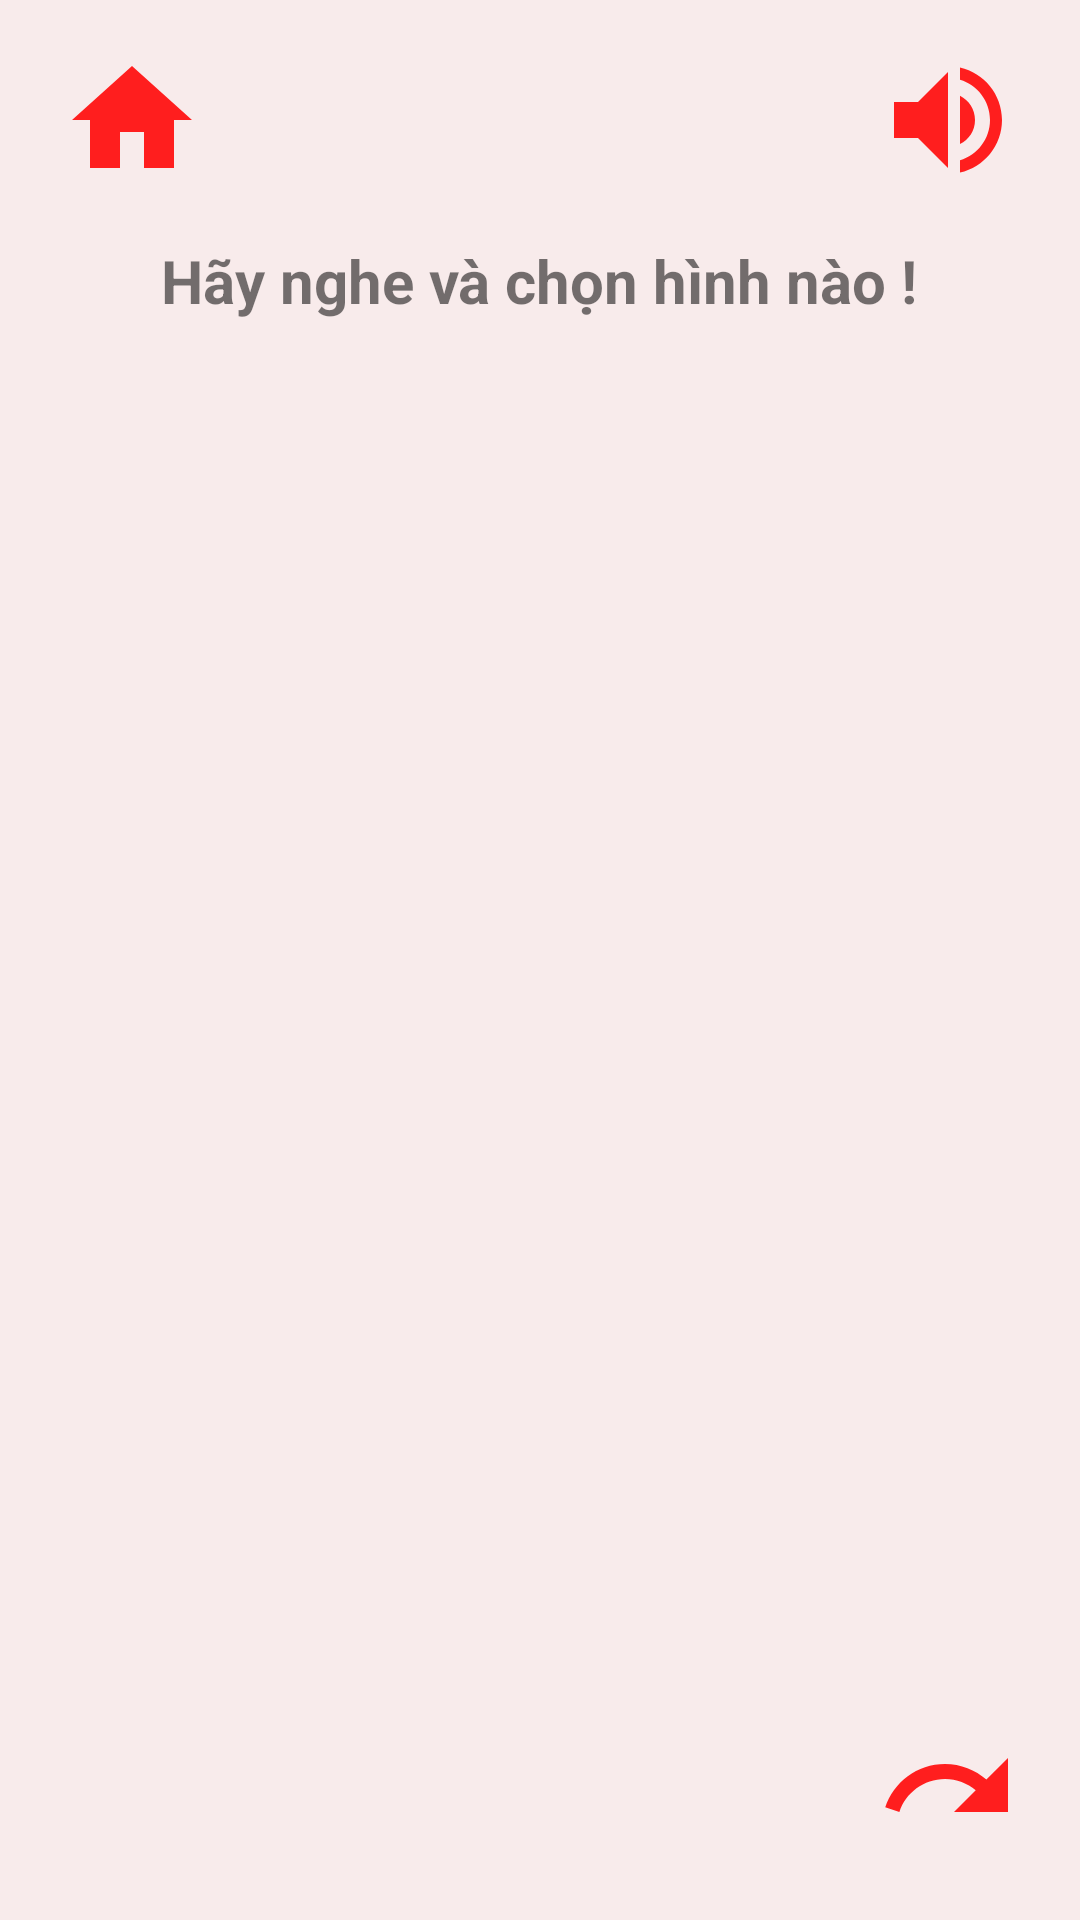

Here is an Android app screen rendered from its layout file. Give the layout XML and the strings, colors and styles it references.
<!-- AndroidManifest.xml: application theme AppTheme -->
<!-- res/layout/fragment_listen_and_guess.xml -->
<?xml version="1.0" encoding="utf-8"?>
<androidx.constraintlayout.widget.ConstraintLayout xmlns:android="http://schemas.android.com/apk/res/android"
    xmlns:app="http://schemas.android.com/apk/res-auto"
    xmlns:tools="http://schemas.android.com/tools"
    android:layout_width="match_parent"
    android:layout_height="match_parent"
    android:background="@color/color_white"
    tools:context=".app_client.listen_and_guess.view.ListenAndGuessFragment">

    <ImageButton
        android:id="@+id/btnHome"
        android:layout_width="wrap_content"
        android:layout_height="wrap_content"
        android:layout_marginStart="@dimen/image_button_margin_start"
        android:layout_marginTop="@dimen/image_button_margin_top"
        android:background="@android:color/transparent"
        android:src="@drawable/ic_home_red"
        app:layout_constraintStart_toStartOf="parent"
        app:layout_constraintTop_toTopOf="parent"
        tools:ignore="ContentDescription" />

    <ImageButton
        android:id="@+id/btnListen"
        android:layout_width="wrap_content"
        android:layout_height="wrap_content"
        android:layout_marginTop="@dimen/image_button_margin_top"
        android:layout_marginEnd="@dimen/image_button_margin_end"
        android:background="@android:color/transparent"
        android:src="@drawable/ic_volume"
        app:layout_constraintEnd_toEndOf="parent"
        app:layout_constraintTop_toTopOf="parent"
        tools:ignore="ContentDescription" />

    <ImageButton
        android:id="@+id/btnNext"
        android:layout_width="wrap_content"
        android:layout_height="wrap_content"
        android:layout_marginEnd="@dimen/image_button_margin_end"
        android:layout_marginBottom="@dimen/image_button_margin_bottom"
        android:background="@android:color/transparent"
        android:src="@drawable/ic_redo"
        app:layout_constraintBottom_toBottomOf="parent"
        app:layout_constraintEnd_toEndOf="parent"
        tools:ignore="ContentDescription" />

    <ImageView
        android:id="@+id/imgD"
        android:layout_width="@dimen/img_width_answer"
        android:layout_height="@dimen/img_height_answer"
        android:layout_marginTop="@dimen/img_margin_top_answer"
        android:layout_marginEnd="@dimen/img_margin_end_answer"
        android:scaleType="fitCenter"
        app:layout_constraintEnd_toEndOf="parent"
        app:layout_constraintTop_toBottomOf="@+id/imgB"
        tools:ignore="ContentDescription" />

    <ImageView
        android:id="@+id/imgA"
        android:layout_width="@dimen/img_width_answer"
        android:layout_height="@dimen/img_height_answer"
        android:layout_marginStart="@dimen/img_margin_start_answer"
        android:layout_marginTop="@dimen/img_margin_start_answer"
        android:scaleType="fitCenter"
        app:layout_constraintStart_toStartOf="parent"
        app:layout_constraintTop_toBottomOf="@+id/tvName"
        tools:ignore="ContentDescription" />

    <ImageView
        android:id="@+id/imgB"
        android:layout_width="@dimen/img_width_answer"
        android:layout_height="@dimen/img_height_answer"
        android:layout_marginTop="@dimen/img_margin_start_answer"
        android:layout_marginEnd="@dimen/img_margin_start_answer"
        android:scaleType="fitCenter"
        app:layout_constraintEnd_toEndOf="parent"
        app:layout_constraintTop_toBottomOf="@+id/tvName"
        tools:ignore="ContentDescription" />

    <ImageView
        android:id="@+id/imgC"
        android:layout_width="@dimen/img_width_answer"
        android:layout_height="@dimen/img_height_answer"
        android:layout_marginStart="@dimen/img_margin_start_answer"
        android:layout_marginTop="@dimen/img_margin_end_answer"
        android:scaleType="fitCenter"
        app:layout_constraintStart_toStartOf="parent"
        app:layout_constraintTop_toBottomOf="@+id/imgA"
        tools:ignore="ContentDescription" />

    <TextView
        android:id="@+id/textView2"
        android:layout_width="wrap_content"
        android:layout_height="wrap_content"
        android:layout_marginTop="@dimen/tv_margin_top"
        android:text="@string/title_which_is_the_picture"
        android:textSize="@dimen/tv_size"
        android:textStyle="bold"
        app:layout_constraintEnd_toEndOf="parent"
        app:layout_constraintHorizontal_bias="0.497"
        app:layout_constraintStart_toStartOf="parent"
        app:layout_constraintTop_toTopOf="parent" />

    <TextView
        android:visibility="invisible"
        android:id="@+id/tvName"
        android:layout_width="wrap_content"
        android:layout_height="wrap_content"
        android:layout_marginTop="@dimen/tv_margin_top_answer"
        android:textSize="@dimen/tv_text_size"
        android:textStyle="bold"
        app:layout_constraintEnd_toEndOf="parent"
        app:layout_constraintStart_toStartOf="parent"
        app:layout_constraintTop_toBottomOf="@+id/textView2" />
</androidx.constraintlayout.widget.ConstraintLayout>
<!-- resources referenced by this layout -->
<resources>
  <color name="color_white">#F8EBEB</color>
  <dimen name="image_button_margin_bottom">20dp</dimen>
  <dimen name="image_button_margin_end">20dp</dimen>
  <dimen name="image_button_margin_start">20dp</dimen>
  <dimen name="image_button_margin_top">16dp</dimen>
  <dimen name="img_height_answer">120dp</dimen>
  <dimen name="img_margin_end_answer">40dp</dimen>
  <dimen name="img_margin_start_answer">40dp</dimen>
  <dimen name="img_margin_top_answer">40dp</dimen>
  <dimen name="img_width_answer">120dp</dimen>
  <dimen name="tv_margin_top">80dp</dimen>
  <dimen name="tv_margin_top_answer">8dp</dimen>
  <dimen name="tv_size">20sp</dimen>
  <dimen name="tv_text_size">25sp</dimen>
  <!-- drawable ic_home_red (drawable) -->
  <vector android:height="48dp" android:tint="#FF1E1E"
      android:viewportHeight="24.0" android:viewportWidth="24.0"
      android:width="48dp" xmlns:android="http://schemas.android.com/apk/res/android">
      <path android:fillColor="#FF000000" android:pathData="M10,20v-6h4v6h5v-8h3L12,3 2,12h3v8z"/>
  </vector>
  <!-- drawable ic_redo (drawable) -->
  <vector android:height="48dp" android:tint="#FF1E1E"
      android:viewportHeight="24.0" android:viewportWidth="24.0"
      android:width="48dp" xmlns:android="http://schemas.android.com/apk/res/android">
      <path android:fillColor="#FF000000" android:pathData="M18.4,10.6C16.55,8.99 14.15,8 11.5,8c-4.65,0 -8.58,3.03 -9.96,7.22L3.9,16c1.05,-3.19 4.05,-5.5 7.6,-5.5 1.95,0 3.73,0.72 5.12,1.88L13,16h9V7l-3.6,3.6z"/>
  </vector>
  <!-- drawable ic_volume (drawable) -->
  <vector android:height="48dp" android:tint="#FF1E1E"
      android:viewportHeight="24.0" android:viewportWidth="24.0"
      android:width="48dp" xmlns:android="http://schemas.android.com/apk/res/android">
      <path android:fillColor="#FF000000" android:pathData="M3,9v6h4l5,5L12,4L7,9L3,9zM16.5,12c0,-1.77 -1.02,-3.29 -2.5,-4.03v8.05c1.48,-0.73 2.5,-2.25 2.5,-4.02zM14,3.23v2.06c2.89,0.86 5,3.54 5,6.71s-2.11,5.85 -5,6.71v2.06c4.01,-0.91 7,-4.49 7,-8.77s-2.99,-7.86 -7,-8.77z"/>
  </vector>
  <string name="title_which_is_the_picture">Hãy nghe và chọn hình nào !</string>
  <style name="AppTheme" parent="Theme.AppCompat.Light.NoActionBar">
          
          <item name="colorPrimary">@color/colorPrimary</item>
          <item name="colorAccent">@color/colorAccent</item>
      </style>
  <color name="colorPrimary">#0973B9</color>
  <color name="colorAccent">#0973B9</color>
</resources>
